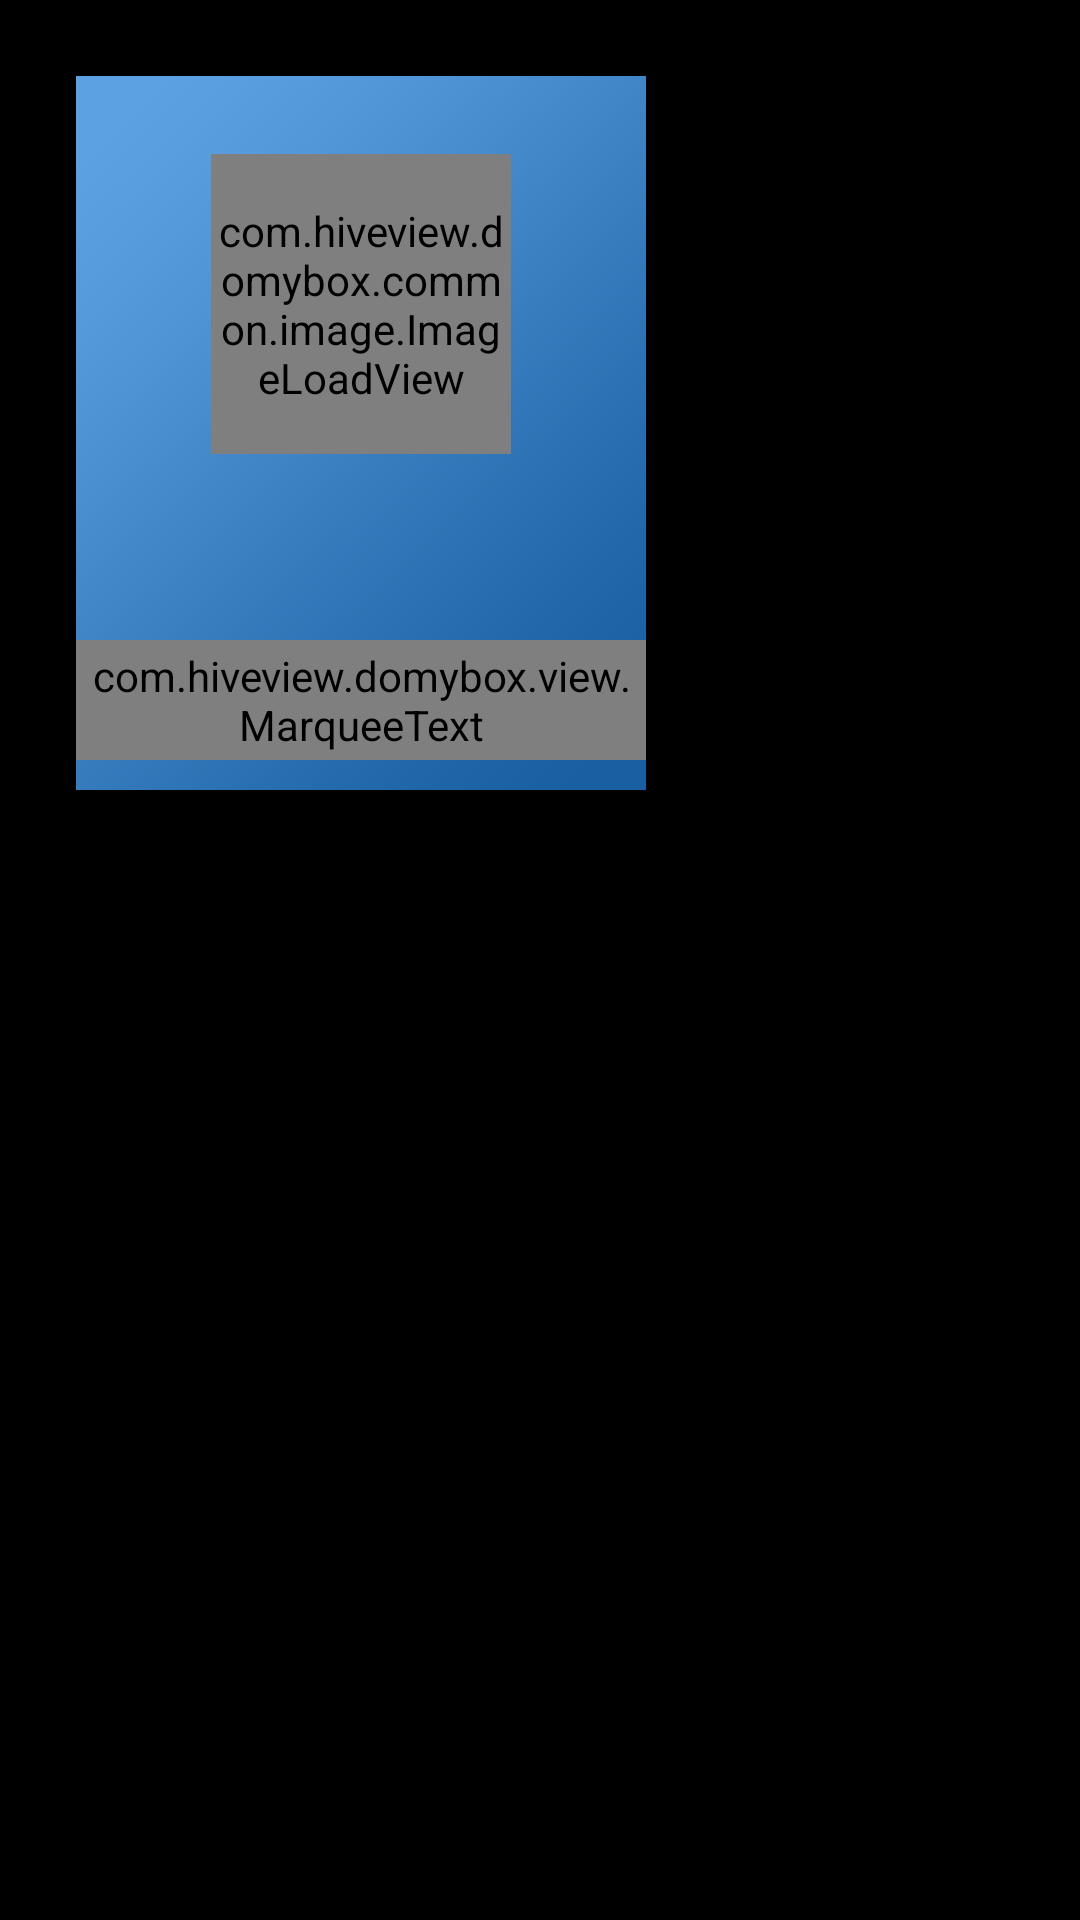

Android layout source for this screen:
<!-- AndroidManifest.xml: application theme android:Theme.NoTitleBar.Fullscreen -->
<!-- res/layout/view_layout_app_item.xml -->
<?xml version="1.0" encoding="utf-8"?>

<RelativeLayout xmlns:android="http://schemas.android.com/apk/res/android"
    android:layout_width="wrap_content"
    android:layout_height="wrap_content" >
    
    <RelativeLayout 
        android:id="@+id/rl_app_item_bg"
        android:orientation="vertical"
        android:background="@drawable/image_button_bg"
        android:layout_width="wrap_content"
        android:layout_height="wrap_content">
        
        <RelativeLayout 
            android:id="@+id/rl_content"
            android:background="@drawable/app_bg"
            android:layout_width="190dip"
            android:layout_height="238dip">
            
            <com.hiveview.domybox.view.MarqueeText 
                android:id="@+id/tv_app_item_name"
                android:layout_alignParentBottom="true"
                android:layout_marginBottom="10dip"
                android:gravity="center_horizontal"
                android:textColor="@android:color/white"
                android:textSize="28sp"
                android:ellipsize="marquee"
                android:singleLine="true"
                android:text="name"
                android:layout_width="fill_parent"
                android:layout_height="40dip"/>
            
            <com.hiveview.domybox.common.image.ImageLoadView 
		         android:id="@+id/iv_app_item_image"
		         android:layout_width="100dip"
		         android:layout_height="100dip"
		         android:src="@drawable/img_default"
		         android:layout_centerHorizontal="true"
		         android:layout_marginTop="26dip"
		           />

        </RelativeLayout>
	     
	     <ImageView 
	        android:id="@+id/iv_app_installed"
	        android:visibility="gone"
	        android:layout_width="wrap_content"
	        android:layout_height="wrap_content"
	        android:background="@drawable/iv_app_installed" />
	     
	     
	     <LinearLayout 
	         android:id="@+id/ll_app_delected"
	         android:layout_width="190dip"
	         android:layout_height="238dip"
	         android:visibility="gone"
	         android:alpha="0.4"
	         android:background="@color/app_delected_bg">
	         
	         <ImageView
	             android:id="@+id/iv_app_deleted"
	             android:visibility="gone"
	             android:layout_width="wrap_content"
	             android:layout_height="wrap_content"
	             android:background="@drawable/iv_app_deleted" />
	         
	     </LinearLayout>
	     
	     
    </RelativeLayout>
    
    
    

</RelativeLayout>
<!-- resources referenced by this layout -->
<resources>
  <color name="app_delected_bg">#000000</color>
  <!-- drawable app_bg: png bitmap (drawable-hdpi, 3952 bytes) -->
  <!-- drawable image_button_bg (drawable) -->
  <?xml version="1.0" encoding="UTF-8"?>
  
  <selector xmlns:android="http://schemas.android.com/apk/res/android">
      
      <item android:state_focused="true"
  			android:drawable="@drawable/bg_b" />
      
      <item android:drawable="@drawable/bg_a" />
      
      
  </selector>
  <!-- drawable img_default: png bitmap (drawable-hdpi, 22461 bytes) -->
  <!-- drawable iv_app_deleted: png bitmap (drawable-hdpi, 11737 bytes) -->
  <!-- drawable iv_app_installed: png bitmap (drawable-hdpi, 13012 bytes) -->
</resources>
